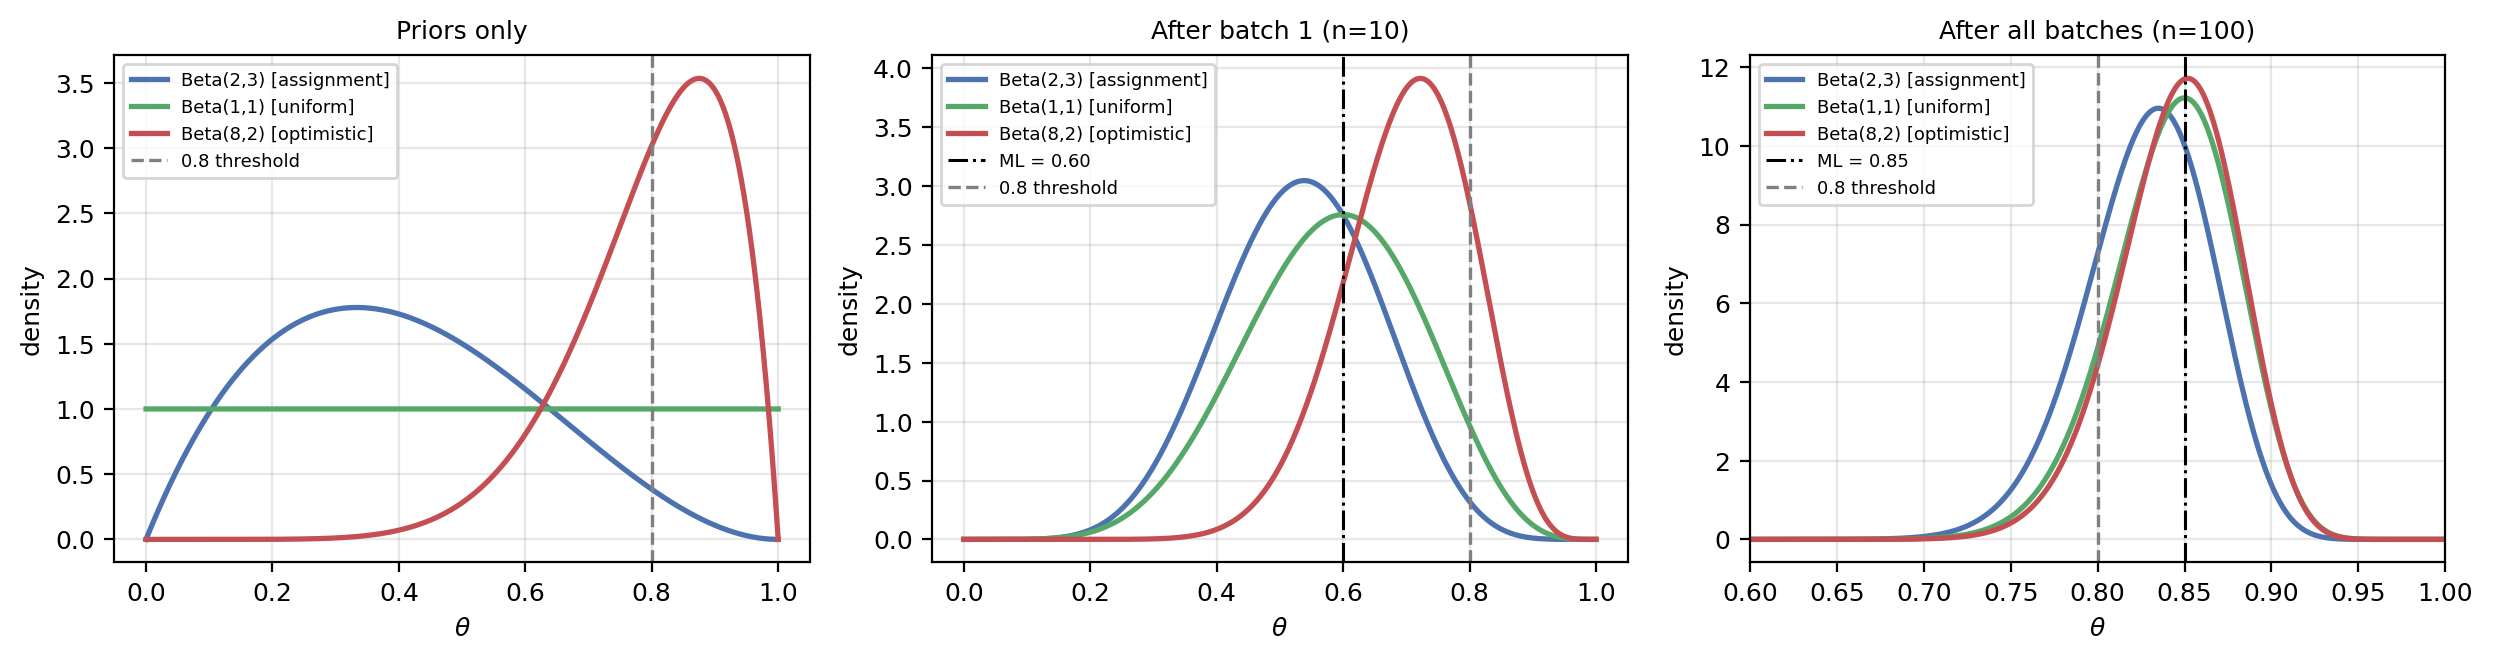

Values plotted in this chart, from the file beside it:
prior, stage, alpha, beta, ML (s/n), posterior mean, MAP (mode), P(theta > 0.8), 95% CI low, 95% CI high, posterior sd, meets rule
Beta(2,3) [assignment], prior only, 2.0, 3.0, , 0.4, 0.3333, 0.0272, 0.06759, 0.8059, 0.2, False
Beta(2,3) [assignment], after batch 1, 8.0, 7.0, 0.6, 0.5333, 0.5385, 0.01161, 0.2886, 0.7696, 0.1247, False
Beta(2,3) [assignment], after all batches, 87.0, 18.0, 0.85, 0.8286, 0.835, 0.7883, 0.7512, 0.8941, 0.03661, False
Beta(1,1) [uniform], prior only, 1.0, 1.0, , 0.5, , 0.2, 0.025, 0.975, 0.2887, False
Beta(1,1) [uniform], after batch 1, 7.0, 5.0, 0.6, 0.5833, 0.6, 0.05041, 0.3079, 0.8325, 0.1367, False
Beta(1,1) [uniform], after all batches, 86.0, 16.0, 0.85, 0.8431, 0.85, 0.8811, 0.7669, 0.9067, 0.03583, False
Beta(8,2) [optimistic], prior only, 8.0, 2.0, , 0.8, 0.875, 0.5638, 0.5175, 0.9719, 0.1206, False
Beta(8,2) [optimistic], after batch 1, 14.0, 6.0, 0.6, 0.7, 0.7222, 0.1631, 0.488, 0.8742, 0.1, False
Beta(8,2) [optimistic], after all batches, 93.0, 17.0, 0.85, 0.8455, 0.8519, 0.9009, 0.7726, 0.9064, 0.03431, False
